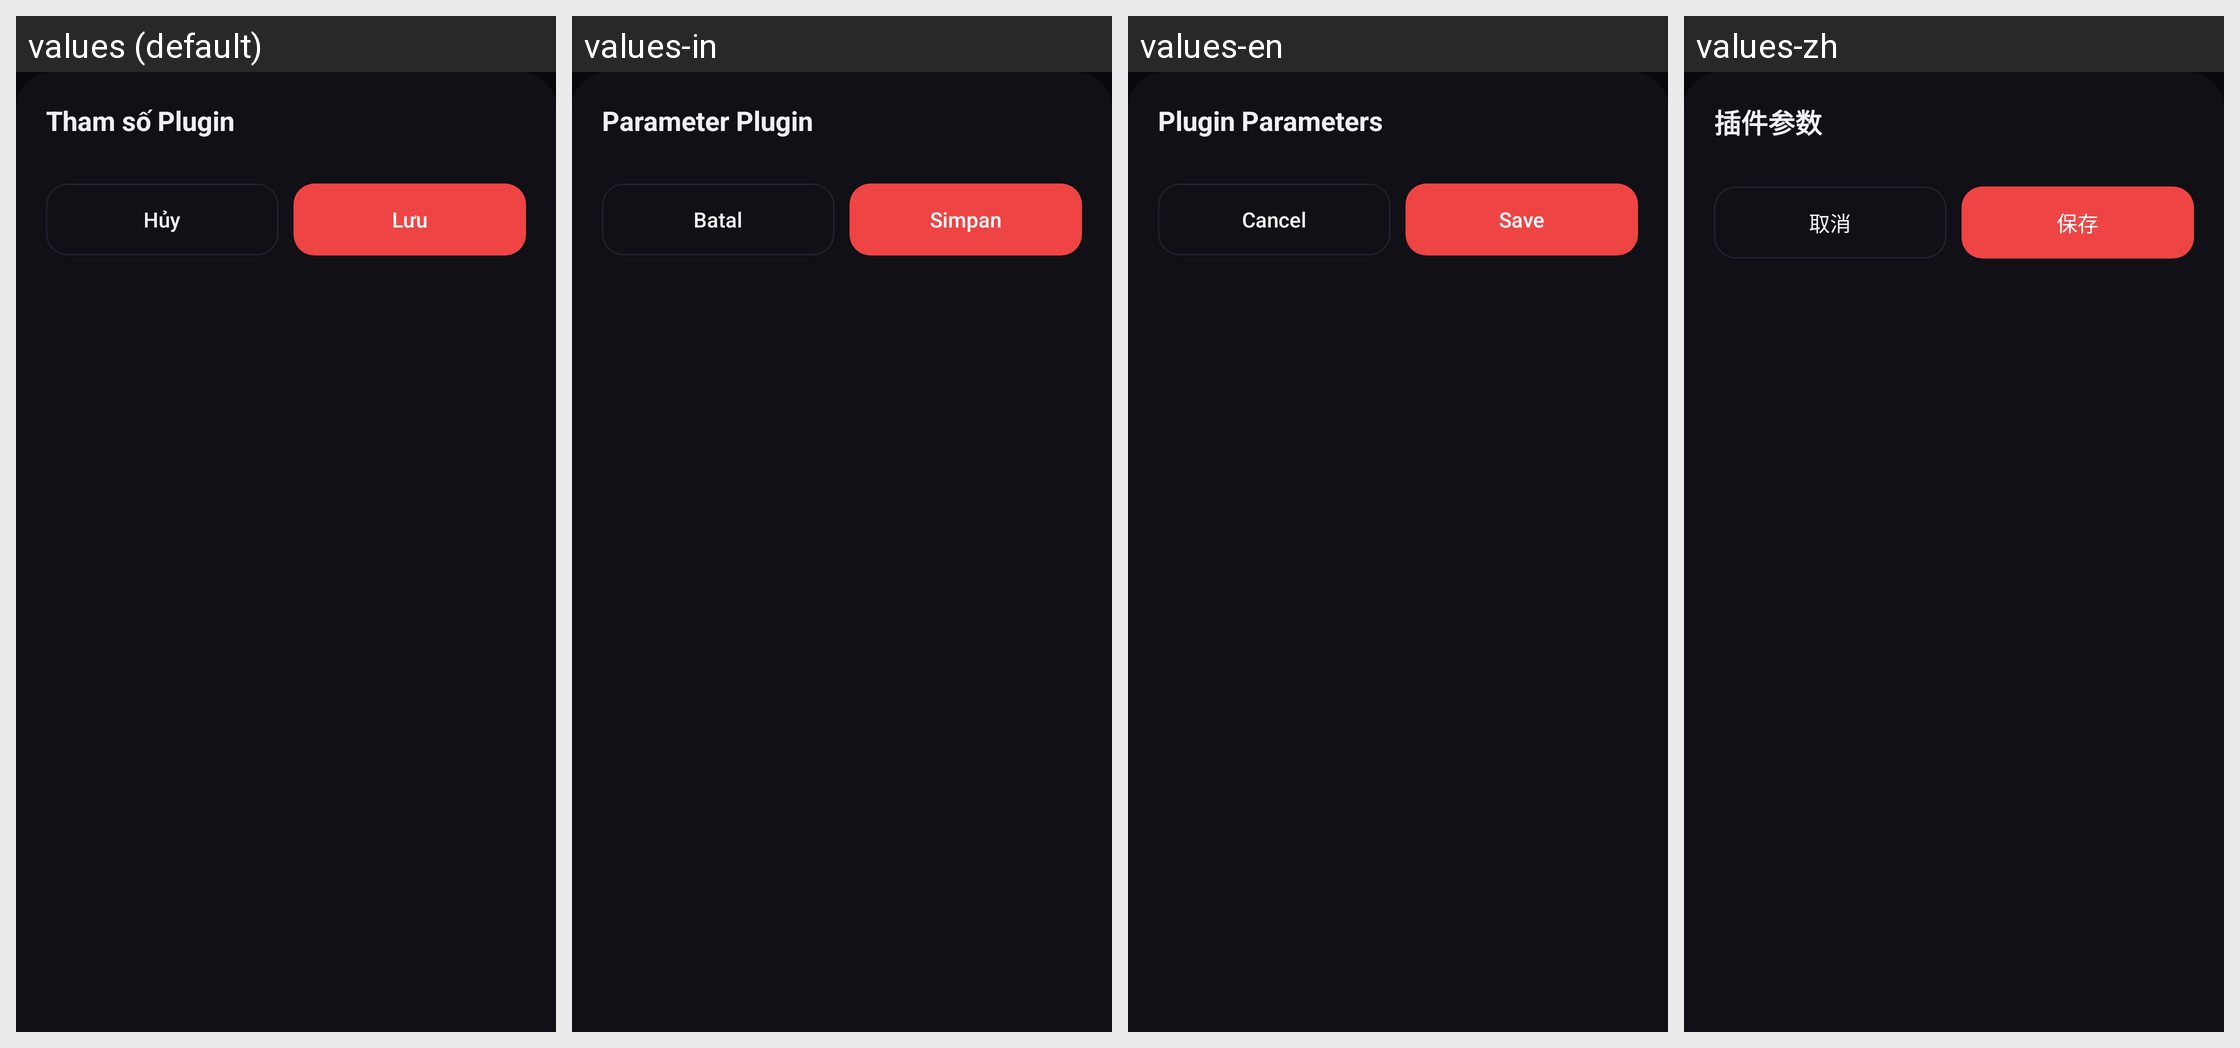

Translations of the strings shown on this Android screen, per locale in the grid:
Android screen res/layout/sheet_plugin_parameters.xml rendered under 4 locales, left to right: values (default), values-in, values-en, values-zh. Device: Nexus 5 (rendered at 1080×1920; each locale shown at half size, 540×960, under a caption strip naming it); theme Theme.MinHub.
Other locales in the repository, not shown: values-af, values-am, values-ar, values-as, values-az, values-be, values-bg, values-bn, values-bs, values-ca, values-cs, values-da, values-de, values-el, values-en-rGB, values-es, values-es-rUS, values-et, values-eu, values-fa, values-fi, values-fr, values-fr-rCA, values-gl, values-gu, values-hi, values-hr, values-hu, values-hy, values-is, values-it, values-iw, values-ja, values-ka, values-kk, values-km, values-kn, values-ko, values-ky, values-lo, values-lt, values-lv, values-mk, values-ml, values-mn, values-mr, values-ms, values-my, values-nb, values-ne, values-nl, values-or, values-pa, values-pl, values-pt, values-pt-rBR, values-pt-rPT, values-ro, values-ru, values-si, values-sk, values-sl, values-sq, values-sr, values-sv, values-sw, values-ta, values-te, values-th, values-tl, values-tr, values-uk, values-ur, values-uz, values-vi, values-zh-rCN, values-zh-rHK, values-zh-rTW, values-zu.
Strings drawn on this screen, with the default value and each locale's value (text and hints the layout hard-codes, and strings that could not be matched under every locale, appear in the picture but are not listed):

game_detail_plugin_parameters_title
  values: Tham số Plugin
  values-in: Parameter Plugin
  values-en: Plugin Parameters
  values-zh: 插件参数

action_cancel
  values: Hủy
  values-in: Batal
  values-en: Cancel
  values-zh: 取消

action_save
  values: Lưu
  values-in: Simpan
  values-en: Save
  values-zh: 保存
